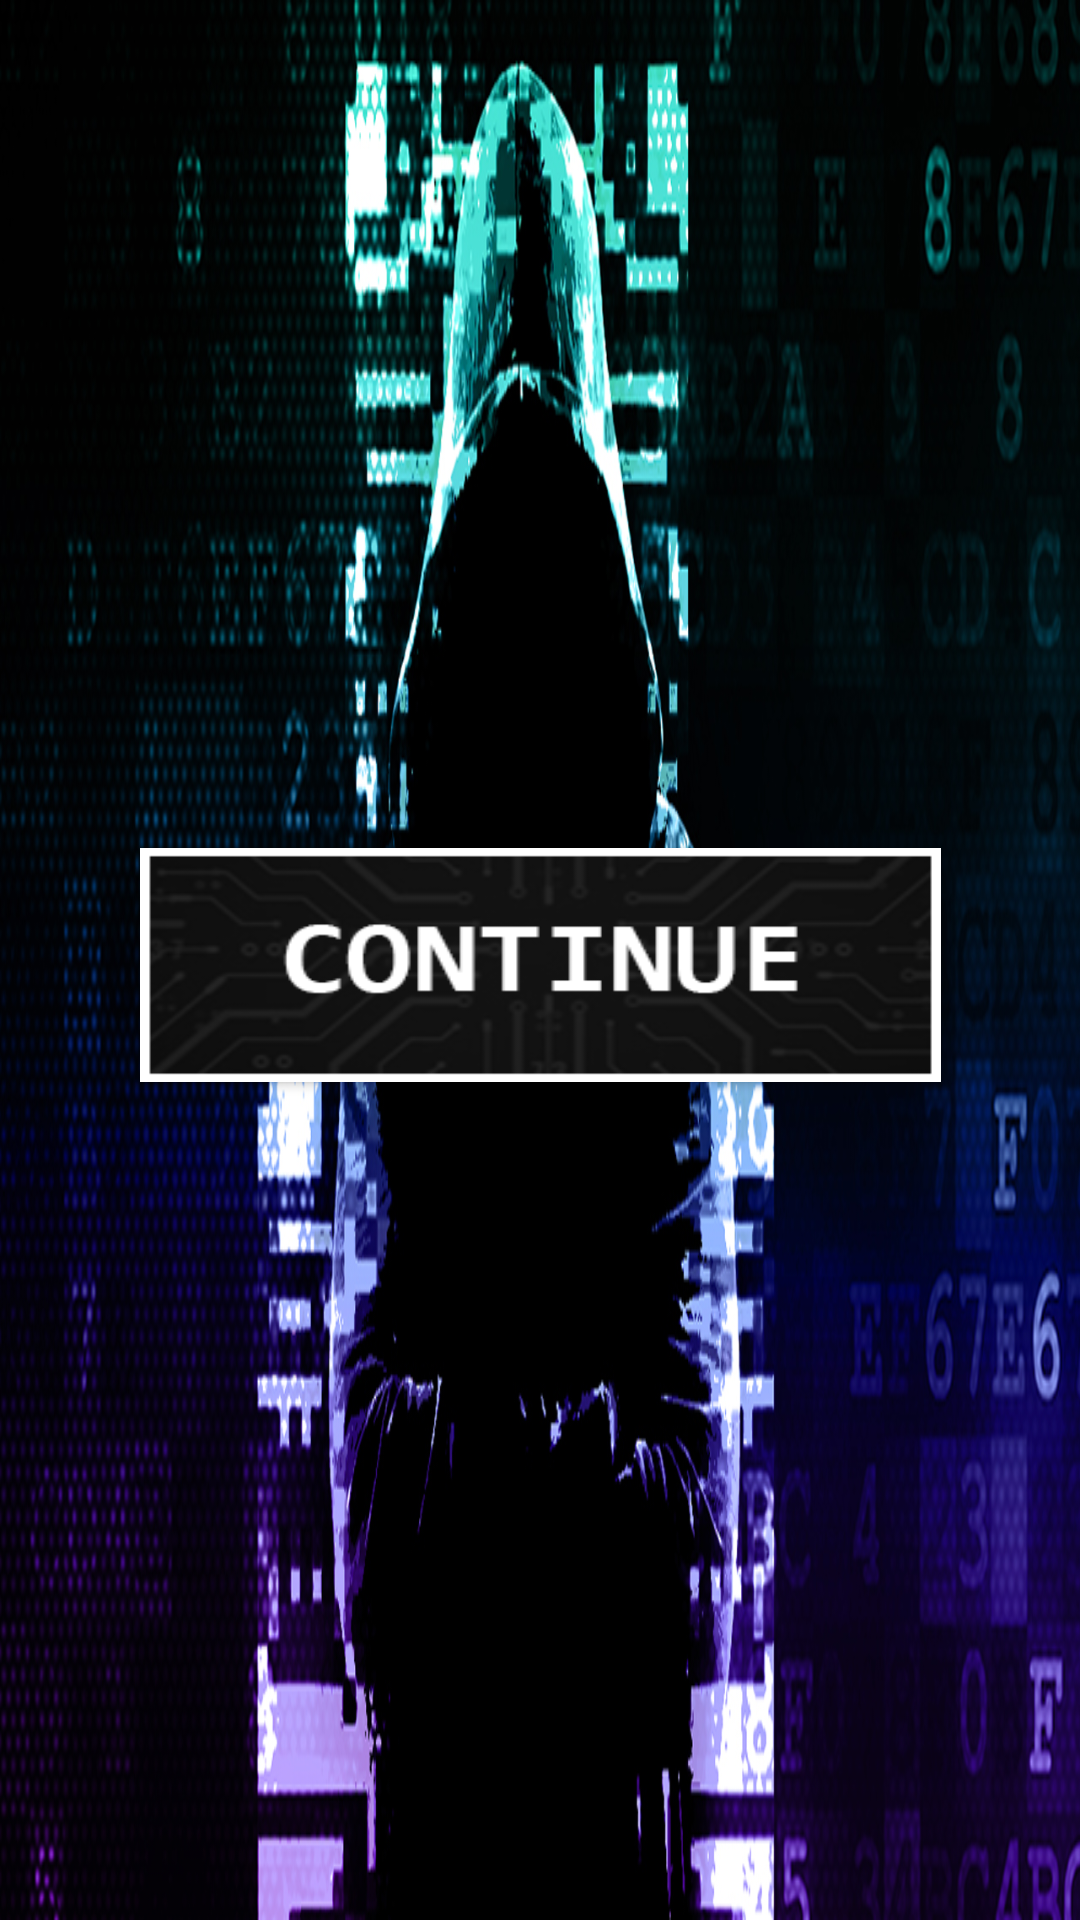

Here is an Android app screen rendered from its layout file. Give the layout XML and the strings, colors and styles it references.
<!-- AndroidManifest.xml: application theme DarkDesignedByVlad -->
<!-- res/layout/continue_view.xml -->
<?xml version="1.0" encoding="utf-8"?>
<android.support.constraint.ConstraintLayout xmlns:android="http://schemas.android.com/apk/res/android"
    xmlns:app="http://schemas.android.com/apk/res-auto"
    xmlns:tools="http://schemas.android.com/tools"
    android:layout_width="match_parent"
    android:layout_height="match_parent"
    android:background="@drawable/results"
    tools:context="hackmasterOG.presentation.MainActivity">

    <Button
        android:id="@+id/contBtn"
        android:layout_width="267dp"
        android:layout_height="78dp"
        android:layout_marginBottom="224dp"
        android:layout_marginEnd="8dp"
        android:layout_marginStart="8dp"
        android:layout_marginTop="227dp"
        android:background="@drawable/continuebutton"
        android:onClick="resumeFromContinueWindow"
        android:shadowColor="@android:color/holo_green_light"
        android:textSize="36sp"
        app:layout_constraintBottom_toBottomOf="parent"
        app:layout_constraintEnd_toEndOf="parent"
        app:layout_constraintStart_toStartOf="parent"
        app:layout_constraintTop_toTopOf="parent" />

    <TextView
        android:id="@+id/textViewPlayerTurn"
        android:layout_width="wrap_content"
        android:layout_height="wrap_content"
        android:layout_marginBottom="107dp"
        android:layout_marginEnd="269dp"
        android:layout_marginStart="270dp"
        android:layout_marginTop="46dp"
        android:includeFontPadding="false"
        android:text="PLAYER1 TURN"
        android:textAppearance="@style/TextAppearance.AppCompat.Button"
        android:textColor="@android:color/holo_green_light"
        android:textSize="60sp"
        app:layout_constraintBottom_toBottomOf="parent"
        app:layout_constraintEnd_toEndOf="parent"
        app:layout_constraintStart_toStartOf="parent"
        app:layout_constraintTop_toBottomOf="@+id/contBtn" />
</android.support.constraint.ConstraintLayout>
<!-- resources referenced by this layout -->
<resources>
  <!-- drawable continuebutton: png bitmap (drawable, 31018 bytes) -->
  <!-- drawable results: jpg bitmap (drawable, 529746 bytes) -->
  <style name="DarkDesignedByVlad" parent="Theme.AppCompat.NoActionBar">
          <item name="colorAccent">@android:color/holo_green_light</item>
      </style>
</resources>
